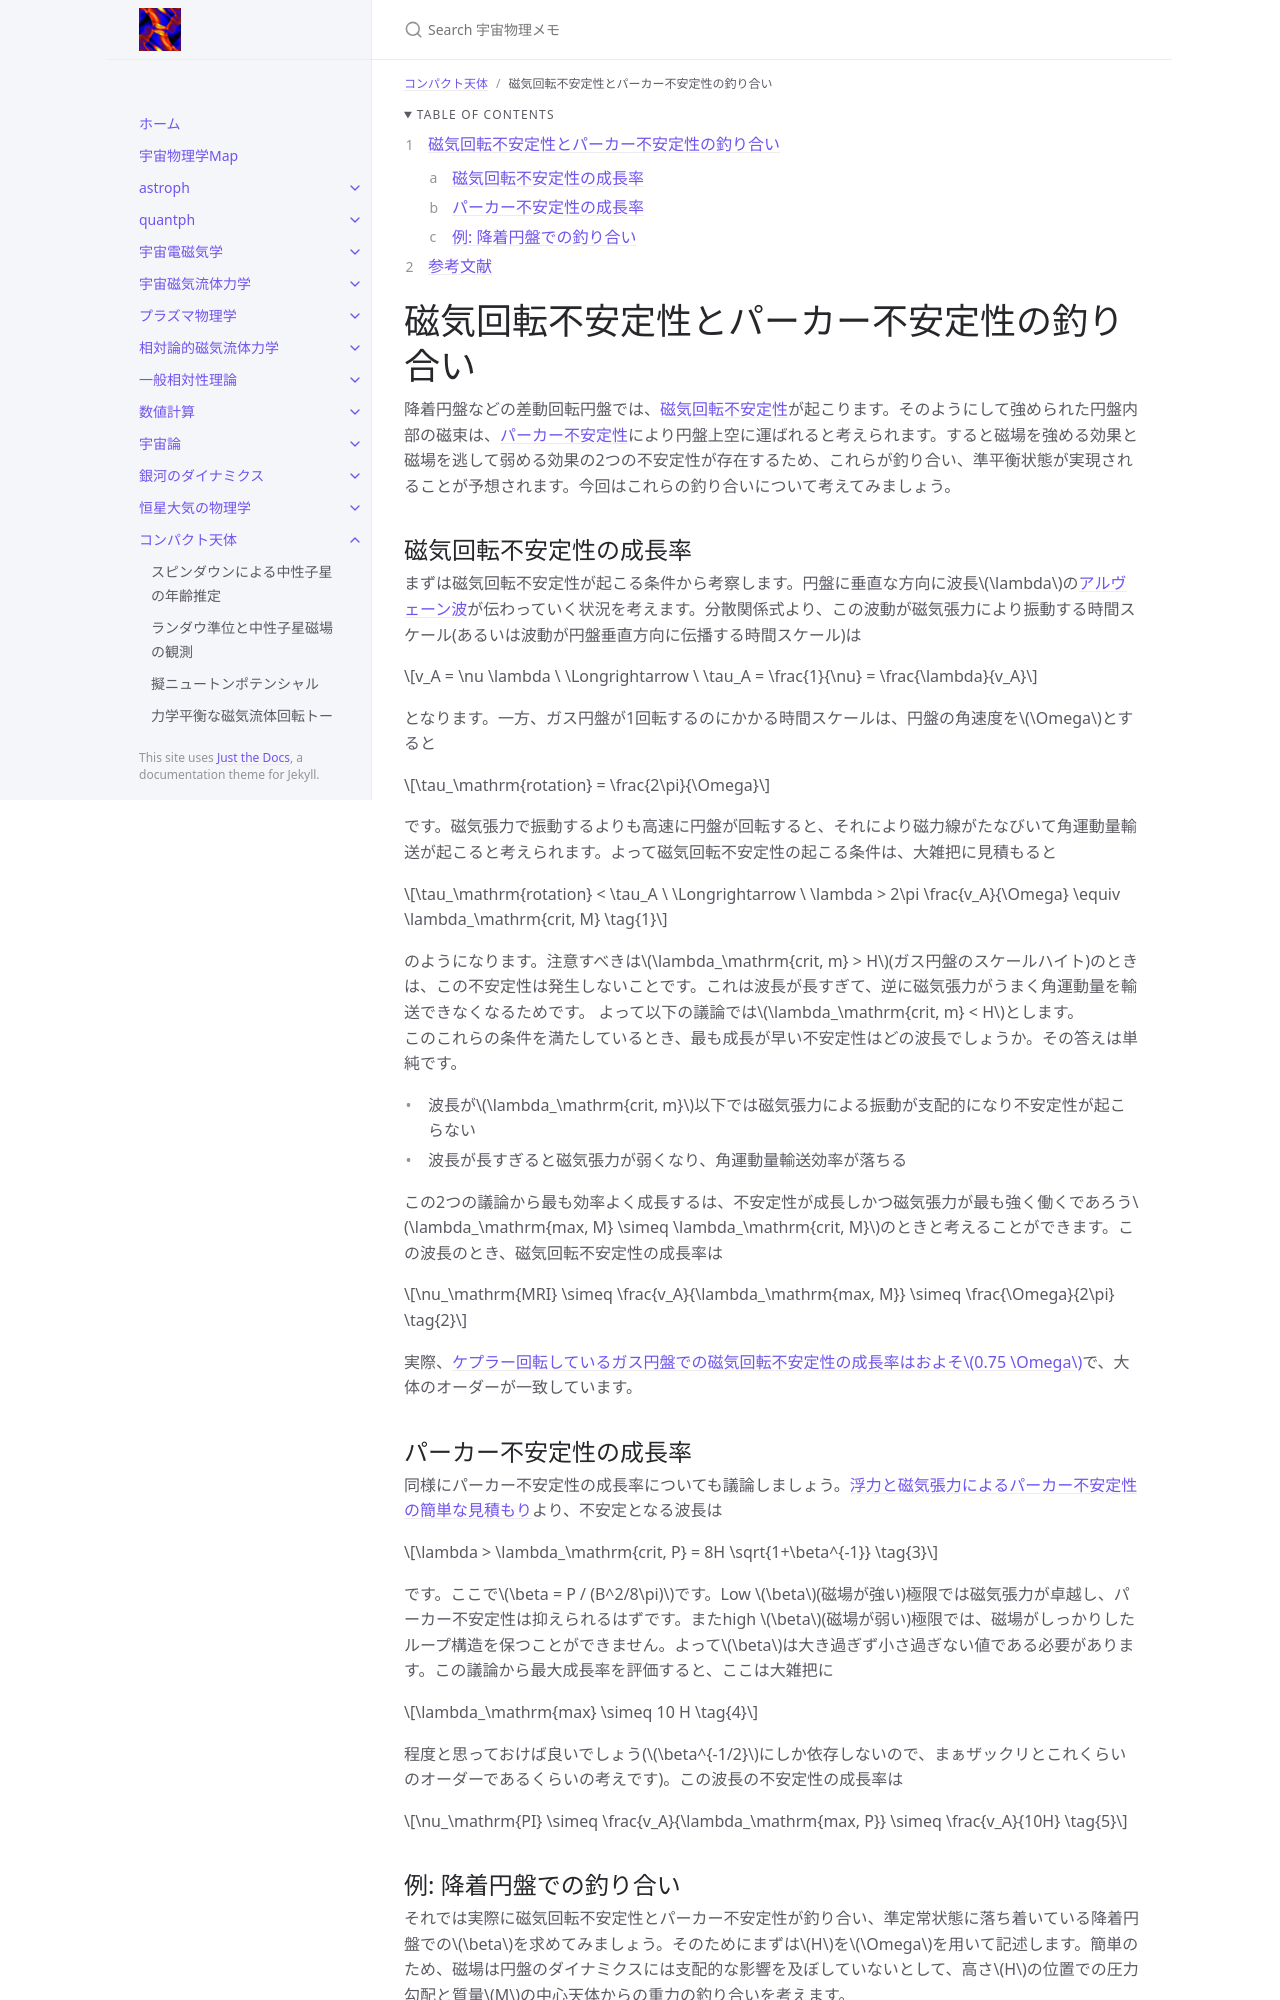

repository: github-nakasho/github-nakasho.github.io · page: compact/mri_parker.html · generator: jekyll

---
layout: default
title: 磁気回転不安定性とパーカー不安定性の釣り合い
parent: コンパクト天体
math: mathjax3
permalink: /compact/mri_parker
nav_order: 5
---

{: .no_toc }

<details open markdown="block">
  <summary>
    Table of contents
  </summary>
  {: .text-delta }
1. TOC
{:toc}
</details>

{% include adsense.html %} 

# 磁気回転不安定性とパーカー不安定性の釣り合い

降着円盤などの差動回転円盤では、[磁気回転不安定性](/mhd/mri)が起こります。そのようにして強められた円盤内部の磁束は、[パーカー不安定性](/mhd/parker)により円盤上空に運ばれると考えられます。すると磁場を強める効果と磁場を逃して弱める効果の2つの不安定性が存在するため、これらが釣り合い、準平衡状態が実現されることが予想されます。今回はこれらの釣り合いについて考えてみましょう。

## 磁気回転不安定性の成長率

まずは磁気回転不安定性が起こる条件から考察します。円盤に垂直な方向に波長$$\lambda$$の[アルヴェーン波](/mhd/alfven_wave)が伝わっていく状況を考えます。分散関係式より、この波動が磁気張力により振動する時間スケール(あるいは波動が円盤垂直方向に伝播する時間スケール)は

$$
v_A = \nu \lambda \ \Longrightarrow \ 
\tau_A 
= \frac{1}{\nu} = \frac{\lambda}{v_A}
$$

となります。一方、ガス円盤が1回転するのにかかる時間スケールは、円盤の角速度を$$\Omega$$とすると

$$
\tau_\mathrm{rotation} = \frac{2\pi}{\Omega}
$$

です。磁気張力で振動するよりも高速に円盤が回転すると、それにより磁力線がたなびいて角運動量輸送が起こると考えられます。よって磁気回転不安定性の起こる条件は、大雑把に見積もると

$$
\tau_\mathrm{rotation} < \tau_A \ \Longrightarrow \ 
\lambda > 2\pi \frac{v_A}{\Omega} \equiv \lambda_\mathrm{crit, M} \tag{1}
$$

のようになります。注意すべきは$$\lambda_\mathrm{crit, m} > H$$(ガス円盤のスケールハイト)のときは、この不安定性は発生しないことです。これは波長が長すぎて、逆に磁気張力がうまく角運動量を輸送できなくなるためです。
よって以下の議論では$$\lambda_\mathrm{crit, m} < H$$とします。  
このこれらの条件を満たしているとき、最も成長が早い不安定性はどの波長でしょうか。その答えは単純です。

* 波長が$$\lambda_\mathrm{crit, m}$$以下では磁気張力による振動が支配的になり不安定性が起こらない
* 波長が長すぎると磁気張力が弱くなり、角運動量輸送効率が落ちる

この2つの議論から最も効率よく成長するは、不安定性が成長しかつ磁気張力が最も強く働くであろう$$\lambda_\mathrm{max, M} \simeq \lambda_\mathrm{crit, M}$$のときと考えることができます。この波長のとき、磁気回転不安定性の成長率は

$$
\nu_\mathrm{MRI} 
\simeq \frac{v_A}{\lambda_\mathrm{max, M}} 
\simeq \frac{\Omega}{2\pi} \tag{2}
$$

実際、[ケプラー回転しているガス円盤での磁気回転不安定性の成長率はおよそ$$0.75 \Omega$$](/mhd/mri)で、大体のオーダーが一致しています。
